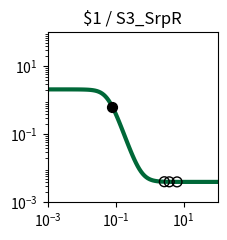

Python code for this plot: (Note: this script raises an exception after producing the figure.)
import matplotlib.pyplot as plt
import matplotlib.ticker as ticker
import numpy as np

fig, ax = plt.subplots(figsize=(2.5,2.5))

plt.xlim(1.000000e-03, 1.000000e+02)
plt.ylim(1.000000e-03, 1.000000e+02)

x = np.array([1.000000e-03,1.122018e-03,1.258925e-03,1.412538e-03,1.584893e-03,1.778279e-03,1.995262e-03,2.238721e-03,2.511886e-03,2.818383e-03,3.162278e-03,3.548134e-03,3.981072e-03,4.466836e-03,5.011872e-03,5.623413e-03,6.309573e-03,7.079458e-03,7.943282e-03,8.912509e-03,1.000000e-02,1.122018e-02,1.258925e-02,1.412538e-02,1.584893e-02,1.778279e-02,1.995262e-02,2.238721e-02,2.511886e-02,2.818383e-02,3.162278e-02,3.548134e-02,3.981072e-02,4.466836e-02,5.011872e-02,5.623413e-02,6.309573e-02,7.079458e-02,7.943282e-02,8.912509e-02,1.000000e-01,1.122018e-01,1.258925e-01,1.412538e-01,1.584893e-01,1.778279e-01,1.995262e-01,2.238721e-01,2.511886e-01,2.818383e-01,3.162278e-01,3.548134e-01,3.981072e-01,4.466836e-01,5.011872e-01,5.623413e-01,6.309573e-01,7.079458e-01,7.943282e-01,8.912509e-01,1.000000e+00,1.122018e+00,1.258925e+00,1.412538e+00,1.584893e+00,1.778279e+00,1.995262e+00,2.238721e+00,2.511886e+00,2.818383e+00,3.162278e+00,3.548134e+00,3.981072e+00,4.466836e+00,5.011872e+00,5.623413e+00,6.309573e+00,7.079458e+00,7.943282e+00,8.912509e+00,1.000000e+01,1.122018e+01,1.258925e+01,1.412538e+01,1.584893e+01,1.778279e+01,1.995262e+01,2.238721e+01,2.511886e+01,2.818383e+01,3.162278e+01,3.548134e+01,3.981072e+01,4.466836e+01,5.011872e+01,5.623413e+01,6.309573e+01,7.079458e+01,7.943282e+01,8.912509e+01,1.000000e+02,])
y = np.array([2.099978e+00,2.099970e+00,2.099958e+00,2.099942e+00,2.099920e+00,2.099890e+00,2.099848e+00,2.099790e+00,2.099710e+00,2.099600e+00,2.099447e+00,2.099237e+00,2.098947e+00,2.098547e+00,2.097995e+00,2.097233e+00,2.096183e+00,2.094734e+00,2.092738e+00,2.089989e+00,2.086206e+00,2.081006e+00,2.073871e+00,2.064102e+00,2.050768e+00,2.032643e+00,2.008144e+00,1.975283e+00,1.931653e+00,1.874506e+00,1.800968e+00,1.708469e+00,1.595392e+00,1.461884e+00,1.310575e+00,1.146845e+00,9.783090e-01,8.135188e-01,6.602928e-01,5.243389e-01,4.086330e-01,3.136008e-01,2.378025e-01,1.787464e-01,1.335693e-01,9.949133e-02,7.405687e-02,5.522351e-02,4.135975e-02,3.119834e-02,2.377416e-02,1.836245e-02,1.442436e-02,1.156215e-02,9.483742e-03,7.975486e-03,6.881491e-03,6.088247e-03,5.513217e-03,5.096447e-03,4.794420e-03,4.575566e-03,4.416993e-03,4.302101e-03,4.218862e-03,4.158556e-03,4.114866e-03,4.083214e-03,4.060284e-03,4.043672e-03,4.031638e-03,4.022920e-03,4.016604e-03,4.012029e-03,4.008714e-03,4.006313e-03,4.004573e-03,4.003313e-03,4.002400e-03,4.001739e-03,4.001260e-03,4.000912e-03,4.000661e-03,4.000479e-03,4.000347e-03,4.000251e-03,4.000182e-03,4.000132e-03,4.000096e-03,4.000069e-03,4.000050e-03,4.000036e-03,4.000026e-03,4.000019e-03,4.000014e-03,4.000010e-03,4.000007e-03,4.000005e-03,4.000004e-03,4.000003e-03,4.000002e-03,])
c = "#006838"

hi_x = np.array([8.053622e-02,])
hi_y = np.array([6.430068e-01,])
lo_x = np.array([6.405030e+00,2.704578e+00,3.780988e+00,])
lo_y = np.array([4.004385e-03,4.049015e-03,4.019183e-03,])

plt.loglog(x,y,lw=3,color=c)
plt.scatter(hi_x,hi_y,marker='o',s=50,color='black',zorder=10)
plt.scatter(lo_x,lo_y,marker='o',s=50,edgecolors='black',color='none',zorder=10)

plt.title("$1 / S3_SrpR")

ax.xaxis.set_major_locator(ticker.LogLocator(numticks=3))
ax.yaxis.set_major_locator(ticker.LogLocator(numticks=3))

ax.set_aspect('equal')
plt.tight_layout()

plt.savefig("/root/output/response_plot_$1_S3_SrpR.png", bbox_inches='tight')
